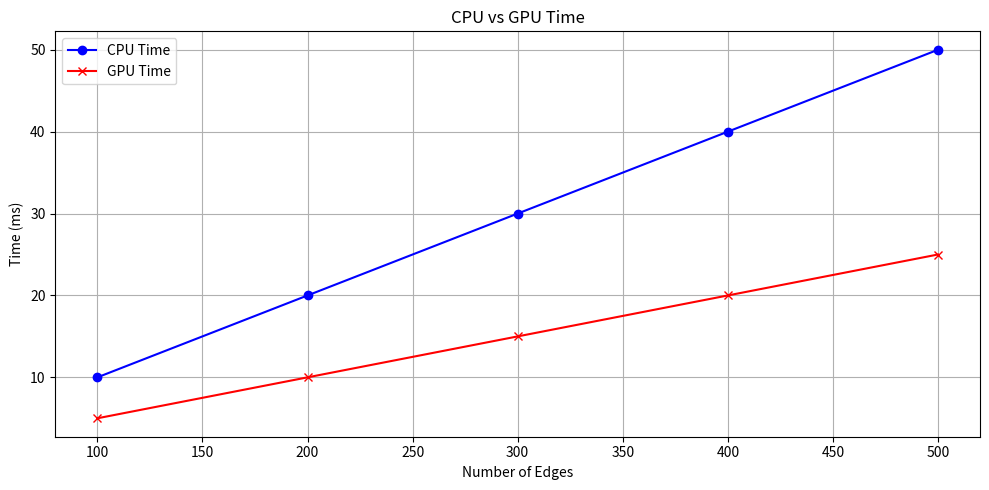

The matplotlib source for this figure:
import matplotlib.pyplot as plt

def plot_nodes_edges_time(edges, cpu_times, gpu_times):
    # Assuming nodes_edges, cpu_times, and gpu_times are lists of corresponding values

    plt.figure(figsize=(10, 5))  # Set the figure size

    # Plot CPU times as a blue line
    plt.plot(edges, cpu_times, marker='o', color='blue', label='CPU Time')

    # Plot GPU times as a red line
    plt.plot(edges, gpu_times, marker='x', color='red', label='GPU Time')

    # Add labels and title
    plt.xlabel('Number of Edges')
    plt.ylabel('Time (ms)')
    plt.title('CPU vs GPU Time')

    # Add legend
    plt.legend()

    # Show grid
    plt.grid(True)

    # Show the plot
    plt.tight_layout()
    plt.show()

# Example usage
edges = [100, 200, 300, 400, 500]  # Example number of nodes & edges
cpu_times = [10, 20, 30, 40, 50]  # Example CPU times in ms
gpu_times = [5, 10, 15, 20, 25]    # Example GPU times in ms

plot_nodes_edges_time(edges, cpu_times, gpu_times)
